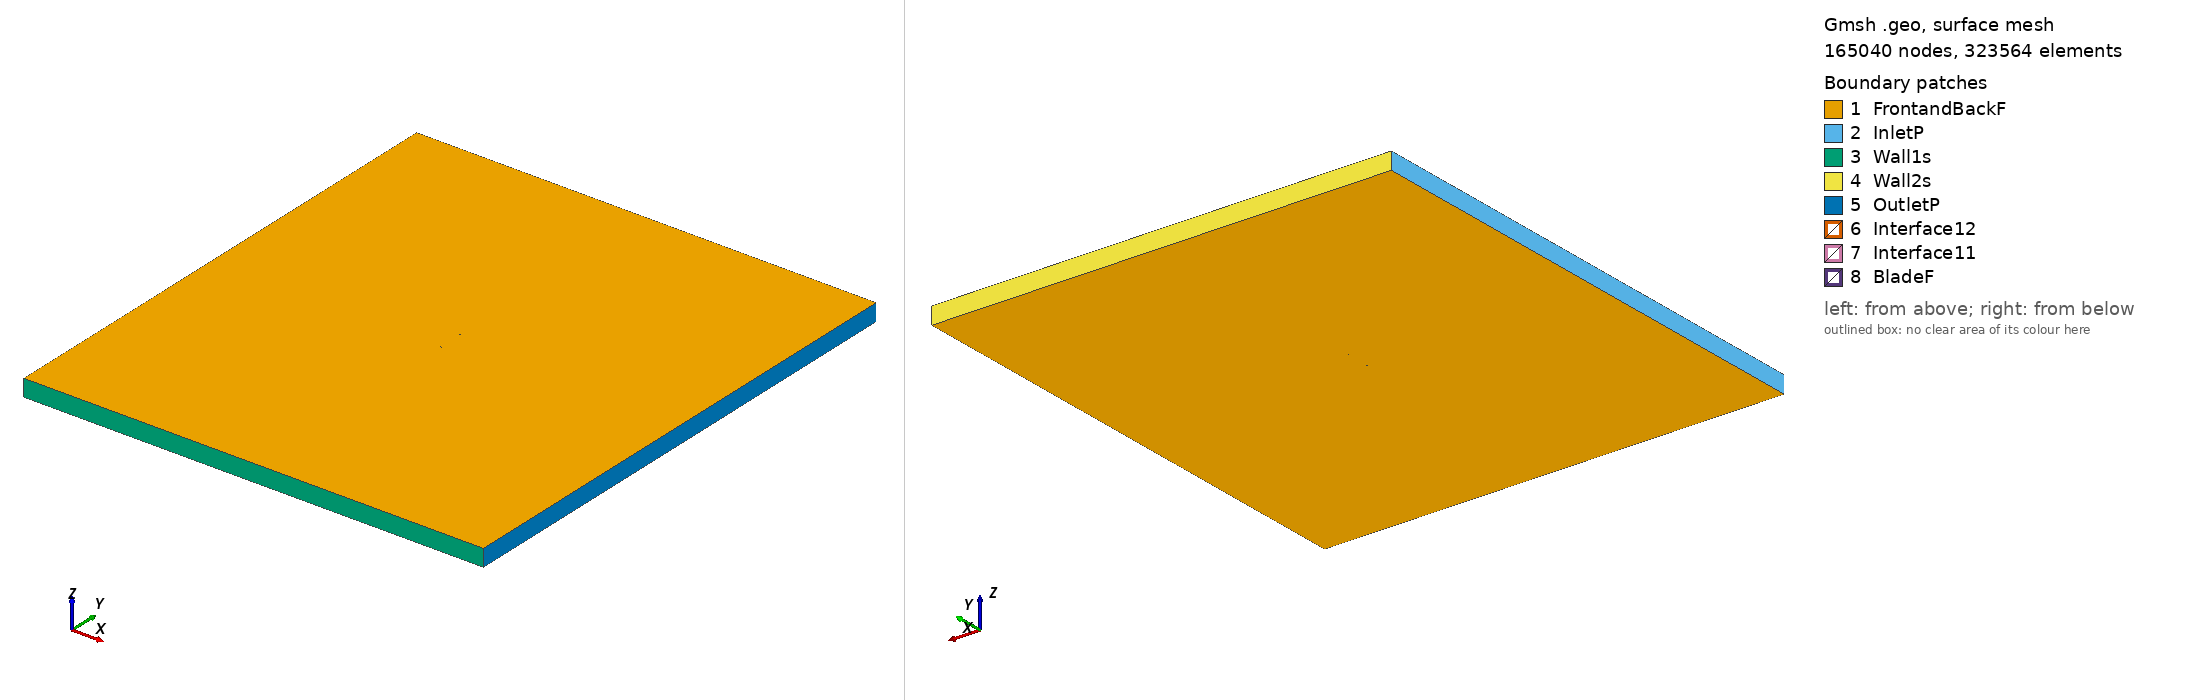

Gmsh geometry script, surface-meshed: 165040 nodes, 323564 surface elements. Boundary patches (legend numbers): 1 FrontandBackF, 2 InletP, 3 Wall1s, 4 Wall2s, 5 OutletP, 6 Interface12, 7 Interface11, 8 BladeF. Left view from above one corner, right view from below the opposite corner. Legend entries are the model's physical surfaces. The drawing asked Gmsh for element sizes between 1% and 20% of the model's largest extent; the script's own settings can give other sizes.

=== goe611_tsr_0.78362_aoa_9.2678.geo (drawn) ===
SetFactory("OpenCASCADE");

Point(1) = {0.073861, 0.724057, 0, 1.0};
Point(2) = {0.059693, 0.722268, 0, 1.0};
Point(3) = {0.044114, 0.720969, 0, 1.0};
Point(4) = {0.028574, 0.719895, 0, 1.0};
Point(5) = {0.013146, 0.719491, 0, 1.0};
Point(6) = {-0.002142, 0.719911, 0, 1.0};
Point(7) = {-0.017294, 0.721151, 0, 1.0};
Point(8) = {-0.032244, 0.723588, 0, 1.0};
Point(9) = {-0.046919, 0.727666, 0, 1.0};
Point(10) = {-0.054113, 0.730565, 0, 1.0};
Point(11) = {-0.061179, 0.734210, 0, 1.0};
Point(12) = {-0.064675, 0.736257, 0, 1.0};
Point(13) = {-0.068045, 0.739050, 0, 1.0};
Point(14) = {-0.071278, 0.742665, 0, 1.0};
Point(15) = {-0.072782, 0.745145, 0, 1.0};
Point(16) = {-0.074021, 0.749194, 0, 1.0};
Point(17) = {-0.071965, 0.750000, 0, 1.0};
Point(18) = {-0.070085, 0.749761, 0, 1.0};
Point(19) = {-0.066351, 0.749133, 0, 1.0};
Point(20) = {-0.062616, 0.748505, 0, 1.0};
Point(21) = {-0.058882, 0.747877, 0, 1.0};
Point(22) = {-0.051414, 0.746623, 0, 1.0};
Point(23) = {-0.043945, 0.745368, 0, 1.0};
Point(24) = {-0.029007, 0.742857, 0, 1.0};
Point(25) = {-0.014068, 0.740347, 0, 1.0};
Point(26) = {0.000870, 0.737836, 0, 1.0};
Point(27) = {0.015807, 0.735326, 0, 1.0};
Point(28) = {0.030745, 0.732815, 0, 1.0};
Point(29) = {0.045684, 0.730305, 0, 1.0};
Point(30) = {0.060622, 0.727794, 0, 1.0};
Point(31) = {0.074101, 0.725529, 0, 1.0};
Point(32) = {-0.073861, -0.724057, 0, 1.0};
Point(33) = {-0.059693, -0.722268, 0, 1.0};
Point(34) = {-0.044114, -0.720969, 0, 1.0};
Point(35) = {-0.028574, -0.719895, 0, 1.0};
Point(36) = {-0.013146, -0.719491, 0, 1.0};
Point(37) = {0.002142, -0.719911, 0, 1.0};
Point(38) = {0.017294, -0.721151, 0, 1.0};
Point(39) = {0.032244, -0.723588, 0, 1.0};
Point(40) = {0.046919, -0.727666, 0, 1.0};
Point(41) = {0.054113, -0.730565, 0, 1.0};
Point(42) = {0.061179, -0.734210, 0, 1.0};
Point(43) = {0.064675, -0.736257, 0, 1.0};
Point(44) = {0.068045, -0.739050, 0, 1.0};
Point(45) = {0.071278, -0.742665, 0, 1.0};
Point(46) = {0.072782, -0.745145, 0, 1.0};
Point(47) = {0.074021, -0.749194, 0, 1.0};
Point(48) = {0.071965, -0.750000, 0, 1.0};
Point(49) = {0.070085, -0.749761, 0, 1.0};
Point(50) = {0.066351, -0.749133, 0, 1.0};
Point(51) = {0.062616, -0.748505, 0, 1.0};
Point(52) = {0.058882, -0.747877, 0, 1.0};
Point(53) = {0.051414, -0.746623, 0, 1.0};
Point(54) = {0.043945, -0.745368, 0, 1.0};
Point(55) = {0.029007, -0.742857, 0, 1.0};
Point(56) = {0.014068, -0.740347, 0, 1.0};
Point(57) = {-0.000870, -0.737836, 0, 1.0};
Point(58) = {-0.015807, -0.735326, 0, 1.0};
Point(59) = {-0.030745, -0.732815, 0, 1.0};
Point(60) = {-0.045684, -0.730305, 0, 1.0};
Point(61) = {-0.060622, -0.727794, 0, 1.0};
Point(62) = {-0.074101, -0.725529, 0, 1.0};

// Lines: first blade (splines 1-4)
Spline(1) = {1:31};
Spline(2) = {31,1};

// Lines: second blade (splines 5-8)
Spline(3) = {32:62};
Spline(4) = {62,32};

// Outer domain (points 20001-4 and lines)
Point(63) = {-13.50000000, -15.00000000, 0, 1.0};
Point(64) = {-13.50000000, 15.00000000, 0, 1.0};
Point(65) = {13.50000000, 15.00000000, 0, 1.0};
Point(66) = {13.50000000, -15.00000000, 0, 1.0};
Line(11) = {63, 64};
Line(12) = {64, 65};
Line(13) = {65, 66};
Line(14) = {63, 66};

// Interface (between moving and stationary domain) (circles)
Circle(9) = {0, 0, 0, 0.80000000, 0, 2*Pi};
Circle(10) = {0, 0, 0, 0.80000000, 0, 2*Pi};

// Loops collect Lines/Splines/etc (blade1, blade2, domain, first circle)
Line Loop(1) = {1:2};
Line Loop(2) = {3:4};
Line Loop(3) = {11,12,13,-14};
Line Loop(4) = {9};

// BooleanDifference cuts out the circle/interface from the domain
Plane Surface(1) = {3};
Plane Surface(2) = {4};
BooleanDifference{ Surface{1}; Delete;}{ Surface{2}; Delete;}

// This one cuts out the blades from the inner circle/interface
Line Loop(6) = {10};
Plane Surface(5) = {6};
Plane Surface(6) = {1};
Plane Surface(7) = {2};
BooleanDifference{ Surface{5}; Delete;}{ Surface{6,7}; Delete;}

// extrude to 3rd dimension
Extrude {0, 0, 1} {Surface{1}; Surface{5}; Layers{1}; Recombine;}

// Physical Surfaces are the named boundaries (patches)
Physical Surface("Interface11") = {12};
Physical Surface("Interface12") = {10};

// sides of domain
Physical Surface("InletP") = {6};
Physical Surface("OutletP") = {9};

// top and bottom of domain
Physical Surface("Wall1s") = {7};
Physical Surface("Wall2s") = {8};

// Check FrontandBackF by ensuring there is nothing in the 3rd dimension
Physical Surface("FrontandBackF") = {1,11,5,17};
Physical Surface("BladeF") = {13:16};
Physical Volume("Turbine") = {2};
Physical Volume("Farfield") = {1};

// settings for airfoil boundary layer
Field[1] = BoundaryLayer;
Field[1].EdgesList = {1:4};
Field[1].hwall_n = 1e-3;
Field[1].thickness = 1.5e-2;
Field[1].ratio = 1.05;
Field[1].Quads = 1;
BoundaryLayer Field = 1;

// control points for mesh (blade and interface)
// floor((arc length / 1.5mm)/ 2) -> Transfinite Line
Transfinite Line {1,3} = 102 Using Progression 1;
Transfinite Line {2,4} = 2 Using Progression 1;
Transfinite Line {9, 15} = 800 Using Progression 1;

// For more information on gmsh syntax, visit http://gmsh.info/doc/texinfo/gmsh.html
